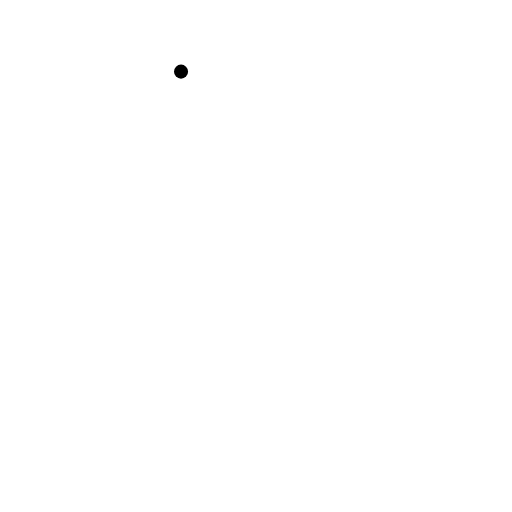
t = 0.00 s
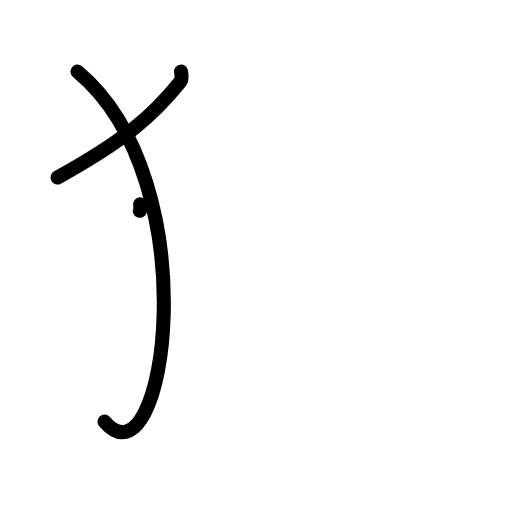
t = 2.25 s
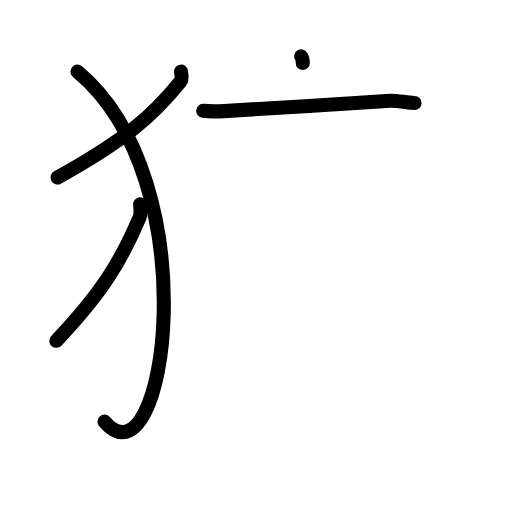
t = 4.38 s
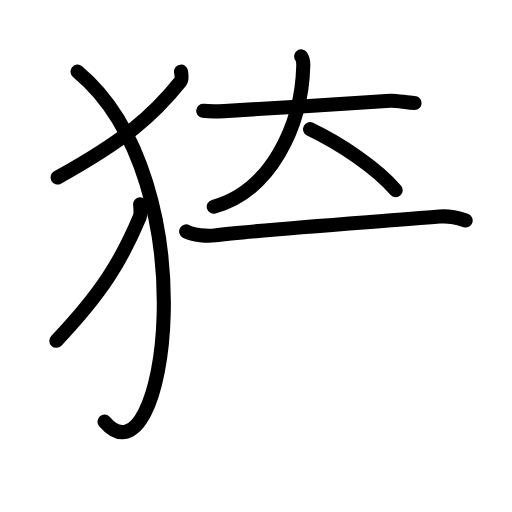
t = 6.58 s
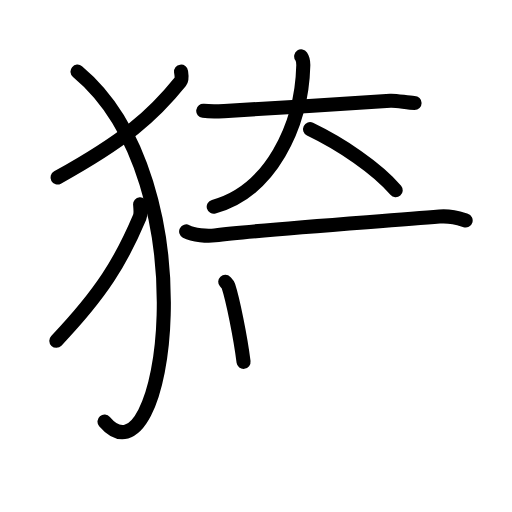
t = 7.75 s
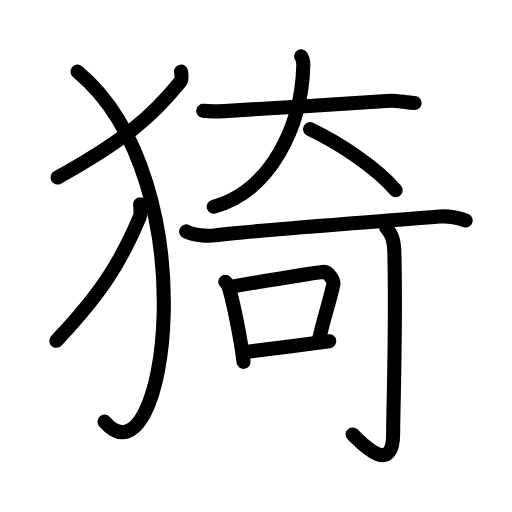
t = 11.00 s

The animated SVG that drew these frames (rendered in a browser with its animation timeline set to each time). Animation: 33 SMIL elements (animate=33); one cycle of 11.00 s.

<?xml version="1.0" encoding="UTF-8"?>
<!--
AniKanjiVG is licensed by CC-BY-SA Paul C. Sommerhoff (https://bitbucket.org/sommerhoff/anikanjivg).
AniKanjiVG uses KanjiVG which is licensed by CC-BY-SA Ulrich Apel (http://kanjivg.tagaini.net).
See also http://creativecommons.org/licenses/by-sa/3.0/
-->
<svg xmlns:kvg='http://kanjivg.tagaini.net' xmlns='http://www.w3.org/2000/svg' width='109' height='109' viewBox='0 0 109 109' style='fill:none;stroke:#000000;stroke-width:3;stroke-linecap:round;stroke-linejoin:round;' id="kvg:kanji_07317"><g id="kvg:07317" kvg:element="猗"><g id="kvg:07317-g1" kvg:element="⺨" kvg:variant="true" kvg:original="犬" kvg:position="left" kvg:radical="general"><path id="kvg:07317-s1" kvg:type="㇒" d="M38.54,15.25c0.07,0.53,0.32,1.56-0.14,2.13c-5.88,7.32-11.86,12.49-26.15,20.41"><animate attributeName="d" begin="0.0s" dur="0.5s" from="M38.54,15.25C38.54,15.25,38.54,15.25,38.54,15.25" to="M38.54,15.25c0.07,0.53,0.32,1.56-0.14,2.13" />
<animate attributeName="d" begin="0.5s" dur="0.5s" from="M38.54,15.25c0.07,0.53,0.32,1.56-0.14,2.13c0,0,0,0,0,0,0" to="M38.54,15.25c0.07,0.53,0.32,1.56-0.14,2.13c-5.88,7.32-11.86,12.49-26.15,20.41" />
</path>
<path id="kvg:07317-s2" kvg:type="㇕va" d="M16.5,15.25c28.25,23.5,18.75,89.75,5.75,74.5"><animate attributeName="d" begin="1.0s" dur="1.0s" from="M16.5,15.25C16.5,15.25,16.5,15.25,16.5,15.25" to="M16.5,15.25c28.25,23.5,18.75,89.75,5.75,74.5" />
<animate attributeName="d" begin="0s" dur="1.0s" from="M-100,-100" to="M-100,-100" />
</path>
<path id="kvg:07317-s3" kvg:type="㇒" d="M29.83,43.5c0.05,0.68,0.22,2.01-0.1,2.75c-3.99,9.43-8.05,16.1-17.74,26.3"><animate attributeName="d" begin="2.0s" dur="0.5s" from="M29.83,43.5C29.83,43.5,29.83,43.5,29.83,43.5" to="M29.83,43.5c0.05,0.68,0.22,2.01-0.1,2.75" />
<animate attributeName="d" begin="2.5s" dur="0.5s" from="M29.83,43.5c0.05,0.68,0.22,2.01-0.1,2.75c0,0,0,0,0,0,0" to="M29.83,43.5c0.05,0.68,0.22,2.01-0.1,2.75c-3.99,9.43-8.05,16.1-17.74,26.3" />
<animate attributeName="d" begin="0s" dur="2.0s" from="M-100,-100" to="M-100,-100" />
</path>
</g>
<g id="kvg:07317-g2" kvg:element="奇" kvg:position="right"><g id="kvg:07317-g3" kvg:element="大" kvg:variant="true" kvg:position="top"><path id="kvg:07317-s4" kvg:type="㇐" d="M43.27,23.59c1.6,0.2,3.39,0.11,4.44,0.06C55,23.25,75,22,83.1,21.46c1.31-0.09,3.68,0.46,5.16,0.46"><animate attributeName="d" begin="3.0s" dur="0.3333333333333333s" from="M43.27,23.59C43.27,23.59,43.27,23.59,43.27,23.59" to="M43.27,23.59c1.6,0.2,3.39,0.11,4.44,0.06" />
<animate attributeName="d" begin="3.3333333333333335s" dur="0.3333333333333333s" from="M43.27,23.59c1.6,0.2,3.39,0.11,4.44,0.06c0,0,0,0,0,0,0" to="M43.27,23.59c1.6,0.2,3.39,0.11,4.44,0.06C55,23.25,75,22,83.1,21.46" />
<animate attributeName="d" begin="3.6666666666666665s" dur="0.3333333333333333s" from="M43.27,23.59c1.6,0.2,3.39,0.11,4.44,0.06C55,23.25,75,22,83.1,21.46c0,0,0,0,0,0,0" to="M43.27,23.59c1.6,0.2,3.39,0.11,4.44,0.06C55,23.25,75,22,83.1,21.46c1.31-0.09,3.68,0.46,5.16,0.46" />
<animate attributeName="d" begin="0s" dur="3.0s" from="M-100,-100" to="M-100,-100" />
</path>
<path id="kvg:07317-s5" kvg:type="㇒" d="M64.12,12c0.3,0.44,0.46,0.95,0.45,1.89C64.25,26.93,57.5,40.75,45.5,44"><animate attributeName="d" begin="4.0s" dur="0.5s" from="M64.12,12C64.12,12,64.12,12,64.12,12" to="M64.12,12c0.3,0.44,0.46,0.95,0.45,1.89" />
<animate attributeName="d" begin="4.5s" dur="0.5s" from="M64.12,12c0.3,0.44,0.46,0.95,0.45,1.89c0,0,0,0,0,0,0" to="M64.12,12c0.3,0.44,0.46,0.95,0.45,1.89C64.25,26.93,57.5,40.75,45.5,44" />
<animate attributeName="d" begin="0s" dur="4.0s" from="M-100,-100" to="M-100,-100" />
</path>
<path id="kvg:07317-s6" kvg:type="㇔/㇏" d="M66,27.5c6.59,3.16,14.22,8.28,18.25,13"><animate attributeName="d" begin="5.0s" dur="1.0s" from="M66,27.5C66,27.5,66,27.5,66,27.5" to="M66,27.5c6.59,3.16,14.22,8.28,18.25,13" />
<animate attributeName="d" begin="0s" dur="5.0s" from="M-100,-100" to="M-100,-100" />
</path>
</g>
<g id="kvg:07317-g4" kvg:element="可" kvg:position="bottom"><g id="kvg:07317-g5" kvg:element="丁" kvg:part="1"><g id="kvg:07317-g6" kvg:element="一"><path id="kvg:07317-s7" kvg:type="㇐" d="M39.63,49.27c1.59,0.84,4.52,1.04,6.11,0.84c9.5-1.2,34.62-2.89,47.81-4c2.65-0.22,4.25,0.4,5.58,0.83"><animate attributeName="d" begin="6.0s" dur="0.3333333333333333s" from="M39.63,49.27C39.63,49.27,39.63,49.27,39.63,49.27" to="M39.63,49.27c1.59,0.84,4.52,1.04,6.11,0.84" />
<animate attributeName="d" begin="6.333333333333333s" dur="0.3333333333333333s" from="M39.63,49.27c1.59,0.84,4.52,1.04,6.11,0.84c0,0,0,0,0,0,0" to="M39.63,49.27c1.59,0.84,4.52,1.04,6.11,0.84c9.5-1.2,34.62-2.89,47.81-4" />
<animate attributeName="d" begin="6.666666666666667s" dur="0.3333333333333333s" from="M39.63,49.27c1.59,0.84,4.52,1.04,6.11,0.84c9.5-1.2,34.62-2.89,47.81-4c0,0,0,0,0,0,0" to="M39.63,49.27c1.59,0.84,4.52,1.04,6.11,0.84c9.5-1.2,34.62-2.89,47.81-4c2.65-0.22,4.25,0.4,5.58,0.83" />
<animate attributeName="d" begin="0s" dur="6.0s" from="M-100,-100" to="M-100,-100" />
</path>
</g>
</g>
<g id="kvg:07317-g7" kvg:element="口"><path id="kvg:07317-s8" kvg:type="㇑" d="M47.95,59.99c0.27,0.29,0.55,0.54,0.67,0.9c0.95,2.91,2.58,10.92,3.23,16.14"><animate attributeName="d" begin="7.0s" dur="0.5s" from="M47.95,59.99C47.95,59.99,47.95,59.99,47.95,59.99" to="M47.95,59.99c0.27,0.29,0.55,0.54,0.67,0.9" />
<animate attributeName="d" begin="7.5s" dur="0.5s" from="M47.95,59.99c0.27,0.29,0.55,0.54,0.67,0.9c0,0,0,0,0,0,0" to="M47.95,59.99c0.27,0.29,0.55,0.54,0.67,0.9c0.95,2.91,2.58,10.92,3.23,16.14" />
<animate attributeName="d" begin="0s" dur="7.0s" from="M-100,-100" to="M-100,-100" />
</path>
<path id="kvg:07317-s9" kvg:type="㇕b" d="M49.65,60.96c5.6-0.96,15.89-2.69,19.1-3.07c1.17-0.14,2.37,1.83,2.21,2.65c-0.69,3.39-2,7-3.03,11.69"><animate attributeName="d" begin="8.0s" dur="0.3333333333333333s" from="M49.65,60.96C49.65,60.96,49.65,60.96,49.65,60.96" to="M49.65,60.96c5.6-0.96,15.89-2.69,19.1-3.07" />
<animate attributeName="d" begin="8.333333333333334s" dur="0.3333333333333333s" from="M49.65,60.96c5.6-0.96,15.89-2.69,19.1-3.07c0,0,0,0,0,0,0" to="M49.65,60.96c5.6-0.96,15.89-2.69,19.1-3.07c1.17-0.14,2.37,1.83,2.21,2.65" />
<animate attributeName="d" begin="8.666666666666666s" dur="0.3333333333333333s" from="M49.65,60.96c5.6-0.96,15.89-2.69,19.1-3.07c1.17-0.14,2.37,1.83,2.21,2.65c0,0,0,0,0,0,0" to="M49.65,60.96c5.6-0.96,15.89-2.69,19.1-3.07c1.17-0.14,2.37,1.83,2.21,2.65c-0.69,3.39-2,7-3.03,11.69" />
<animate attributeName="d" begin="0s" dur="8.0s" from="M-100,-100" to="M-100,-100" />
</path>
<path id="kvg:07317-s10" kvg:type="㇐b" d="M51.98,74.98c3.76-0.43,12.95-1.68,18.11-2.34"><animate attributeName="d" begin="9.0s" dur="1.0s" from="M51.98,74.98C51.98,74.98,51.98,74.98,51.98,74.98" to="M51.98,74.98c3.76-0.43,12.95-1.68,18.11-2.34" />
<animate attributeName="d" begin="0s" dur="9.0s" from="M-100,-100" to="M-100,-100" />
</path>
</g>
<g id="kvg:07317-g8" kvg:element="丁" kvg:part="2"><g id="kvg:07317-g9" kvg:element="亅"><path id="kvg:07317-s11" kvg:type="㇚" d="M82.21,48.47c0.77,1.05,1.66,1.78,1.74,5.2c0.4,16.42-0.25,32.95-0.25,38.54c0,9.59-7.14,1.69-8.63,0.28"><animate attributeName="d" begin="10.0s" dur="0.3333333333333333s" from="M82.21,48.47C82.21,48.47,82.21,48.47,82.21,48.47" to="M82.21,48.47c0.77,1.05,1.66,1.78,1.74,5.2" />
<animate attributeName="d" begin="10.333333333333334s" dur="0.3333333333333333s" from="M82.21,48.47c0.77,1.05,1.66,1.78,1.74,5.2c0,0,0,0,0,0,0" to="M82.21,48.47c0.77,1.05,1.66,1.78,1.74,5.2c0.4,16.42-0.25,32.95-0.25,38.54" />
<animate attributeName="d" begin="10.666666666666666s" dur="0.3333333333333333s" from="M82.21,48.47c0.77,1.05,1.66,1.78,1.74,5.2c0.4,16.42-0.25,32.95-0.25,38.54c0,0,0,0,0,0,0" to="M82.21,48.47c0.77,1.05,1.66,1.78,1.74,5.2c0.4,16.42-0.25,32.95-0.25,38.54c0,9.59-7.14,1.69-8.63,0.28" />
<animate attributeName="d" begin="0s" dur="10.0s" from="M-100,-100" to="M-100,-100" />
</path>
</g>
</g>
</g>
</g>
</g>
</svg>
